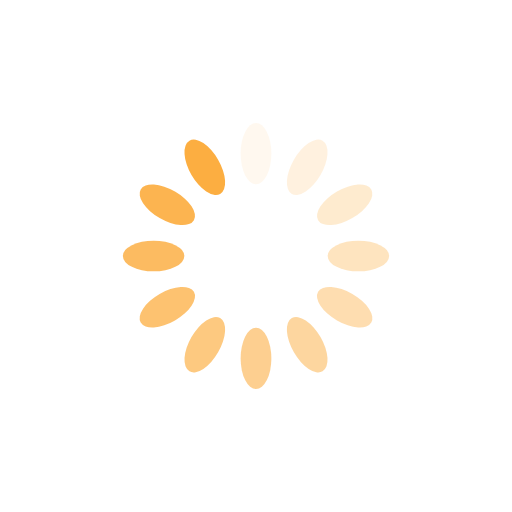
t = 0.00 s
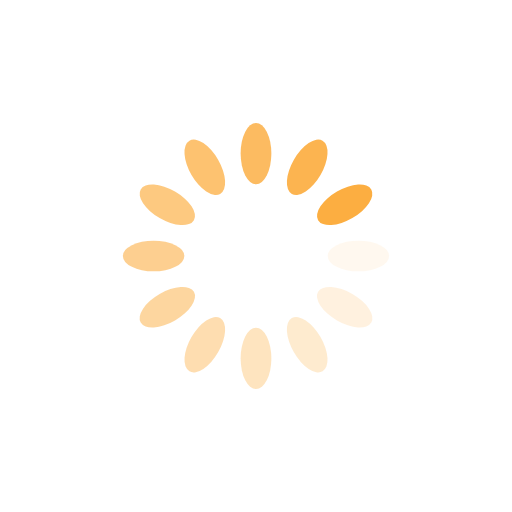
t = 0.50 s
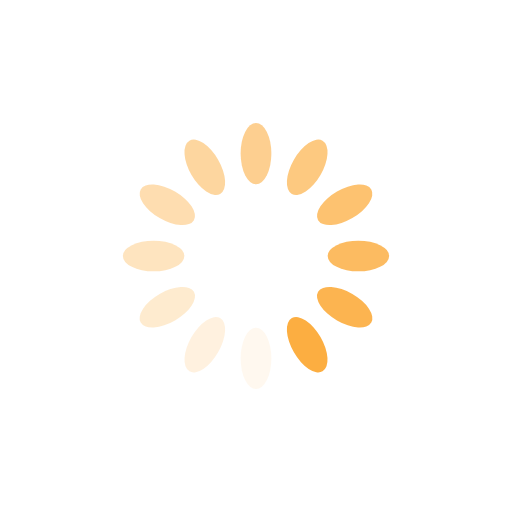
t = 1.00 s
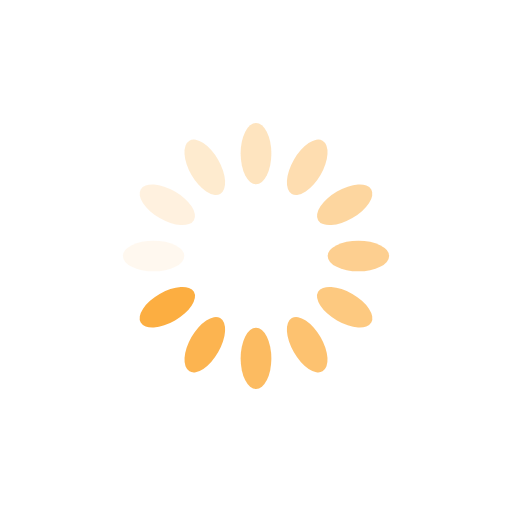
t = 1.50 s

The animated SVG that drew these frames (rendered in a browser with its animation timeline set to each time). Animation: 12 SMIL elements (animate=12); one cycle of 2.00 s, repeats indefinitely.

<?xml version="1.0" encoding="utf-8"?>
<svg xmlns="http://www.w3.org/2000/svg" xmlns:xlink="http://www.w3.org/1999/xlink" style="margin: auto; background: none; display: block; shape-rendering: auto;" width="200px" height="200px" viewBox="0 0 100 100" preserveAspectRatio="xMidYMid">
<g transform="rotate(0 50 50)">
  <rect x="47" y="24" rx="3" ry="6" width="6" height="12" fill="#fcae41">
    <animate attributeName="opacity" values="1;0" keyTimes="0;1" dur="2s" begin="-1.8333333333333333s" repeatCount="indefinite"></animate>
  </rect>
</g><g transform="rotate(30 50 50)">
  <rect x="47" y="24" rx="3" ry="6" width="6" height="12" fill="#fcae41">
    <animate attributeName="opacity" values="1;0" keyTimes="0;1" dur="2s" begin="-1.6666666666666667s" repeatCount="indefinite"></animate>
  </rect>
</g><g transform="rotate(60 50 50)">
  <rect x="47" y="24" rx="3" ry="6" width="6" height="12" fill="#fcae41">
    <animate attributeName="opacity" values="1;0" keyTimes="0;1" dur="2s" begin="-1.5s" repeatCount="indefinite"></animate>
  </rect>
</g><g transform="rotate(90 50 50)">
  <rect x="47" y="24" rx="3" ry="6" width="6" height="12" fill="#fcae41">
    <animate attributeName="opacity" values="1;0" keyTimes="0;1" dur="2s" begin="-1.3333333333333333s" repeatCount="indefinite"></animate>
  </rect>
</g><g transform="rotate(120 50 50)">
  <rect x="47" y="24" rx="3" ry="6" width="6" height="12" fill="#fcae41">
    <animate attributeName="opacity" values="1;0" keyTimes="0;1" dur="2s" begin="-1.1666666666666667s" repeatCount="indefinite"></animate>
  </rect>
</g><g transform="rotate(150 50 50)">
  <rect x="47" y="24" rx="3" ry="6" width="6" height="12" fill="#fcae41">
    <animate attributeName="opacity" values="1;0" keyTimes="0;1" dur="2s" begin="-1s" repeatCount="indefinite"></animate>
  </rect>
</g><g transform="rotate(180 50 50)">
  <rect x="47" y="24" rx="3" ry="6" width="6" height="12" fill="#fcae41">
    <animate attributeName="opacity" values="1;0" keyTimes="0;1" dur="2s" begin="-0.8333333333333334s" repeatCount="indefinite"></animate>
  </rect>
</g><g transform="rotate(210 50 50)">
  <rect x="47" y="24" rx="3" ry="6" width="6" height="12" fill="#fcae41">
    <animate attributeName="opacity" values="1;0" keyTimes="0;1" dur="2s" begin="-0.6666666666666666s" repeatCount="indefinite"></animate>
  </rect>
</g><g transform="rotate(240 50 50)">
  <rect x="47" y="24" rx="3" ry="6" width="6" height="12" fill="#fcae41">
    <animate attributeName="opacity" values="1;0" keyTimes="0;1" dur="2s" begin="-0.5s" repeatCount="indefinite"></animate>
  </rect>
</g><g transform="rotate(270 50 50)">
  <rect x="47" y="24" rx="3" ry="6" width="6" height="12" fill="#fcae41">
    <animate attributeName="opacity" values="1;0" keyTimes="0;1" dur="2s" begin="-0.3333333333333333s" repeatCount="indefinite"></animate>
  </rect>
</g><g transform="rotate(300 50 50)">
  <rect x="47" y="24" rx="3" ry="6" width="6" height="12" fill="#fcae41">
    <animate attributeName="opacity" values="1;0" keyTimes="0;1" dur="2s" begin="-0.16666666666666666s" repeatCount="indefinite"></animate>
  </rect>
</g><g transform="rotate(330 50 50)">
  <rect x="47" y="24" rx="3" ry="6" width="6" height="12" fill="#fcae41">
    <animate attributeName="opacity" values="1;0" keyTimes="0;1" dur="2s" begin="0s" repeatCount="indefinite"></animate>
  </rect>
</g>
<!-- [ldio] generated by https://loading.io/ --></svg>
